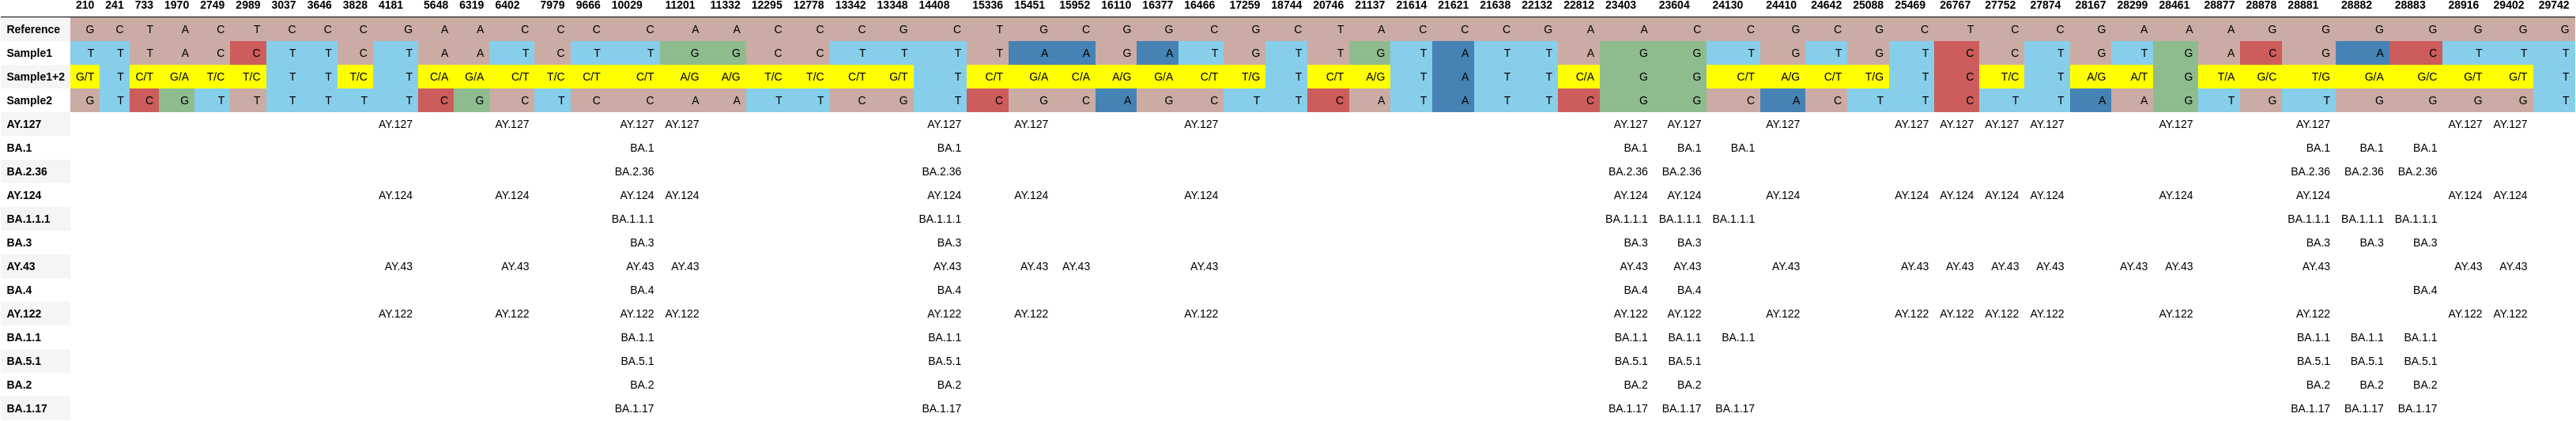

The data file committed next to this chart (first rows):
, 210, 241, 733, 1970, 2749, 2989, 3037, 3646, 3828, 4181, 5648, 6319, 6402, 7979, 9666, 10029, 11201, 11332, 12295, 12778, 13342, 13348, 14408
Reference, G, C, T, A, C, T, C, C, C, G, A, A, C, C, C, C, A, A, C, C, C, G, C
Sample1, T, T, T, A, C, C, T, T, C, T, A, A, T, C, T, T, G, G, C, C, T, T, T
Sample1+2, G/T, T, C/T, G/A, T/C, T/C, T, T, T/C, T, C/A, G/A, C/T, T/C, C/T, C/T, A/G, A/G, T/C, T/C, C/T, G/T, T
Sample2, G, T, C, G, T, T, T, T, T, T, C, G, C, T, C, C, A, A, T, T, C, G, T
AY.127, , , , , , , , , , AY.127, , , AY.127, , , AY.127, AY.127, , , , , , AY.127
BA.1, , , , , , , , , , , , , , , , BA.1, , , , , , , BA.1
BA.2.36, , , , , , , , , , , , , , , , BA.2.36, , , , , , , BA.2.36
AY.124, , , , , , , , , , AY.124, , , AY.124, , , AY.124, AY.124, , , , , , AY.124
BA.1.1.1, , , , , , , , , , , , , , , , BA.1.1.1, , , , , , , BA.1.1.1
BA.3, , , , , , , , , , , , , , , , BA.3, , , , , , , BA.3
AY.43, , , , , , , , , , AY.43, , , AY.43, , , AY.43, AY.43, , , , , , AY.43
BA.4, , , , , , , , , , , , , , , , BA.4, , , , , , , BA.4
AY.122, , , , , , , , , , AY.122, , , AY.122, , , AY.122, AY.122, , , , , , AY.122
BA.1.1, , , , , , , , , , , , , , , , BA.1.1, , , , , , , BA.1.1
BA.5.1, , , , , , , , , , , , , , , , BA.5.1, , , , , , , BA.5.1
BA.2, , , , , , , , , , , , , , , , BA.2, , , , , , , BA.2
BA.1.17, , , , , , , , , , , , , , , , BA.1.17, , , , , , , BA.1.17
